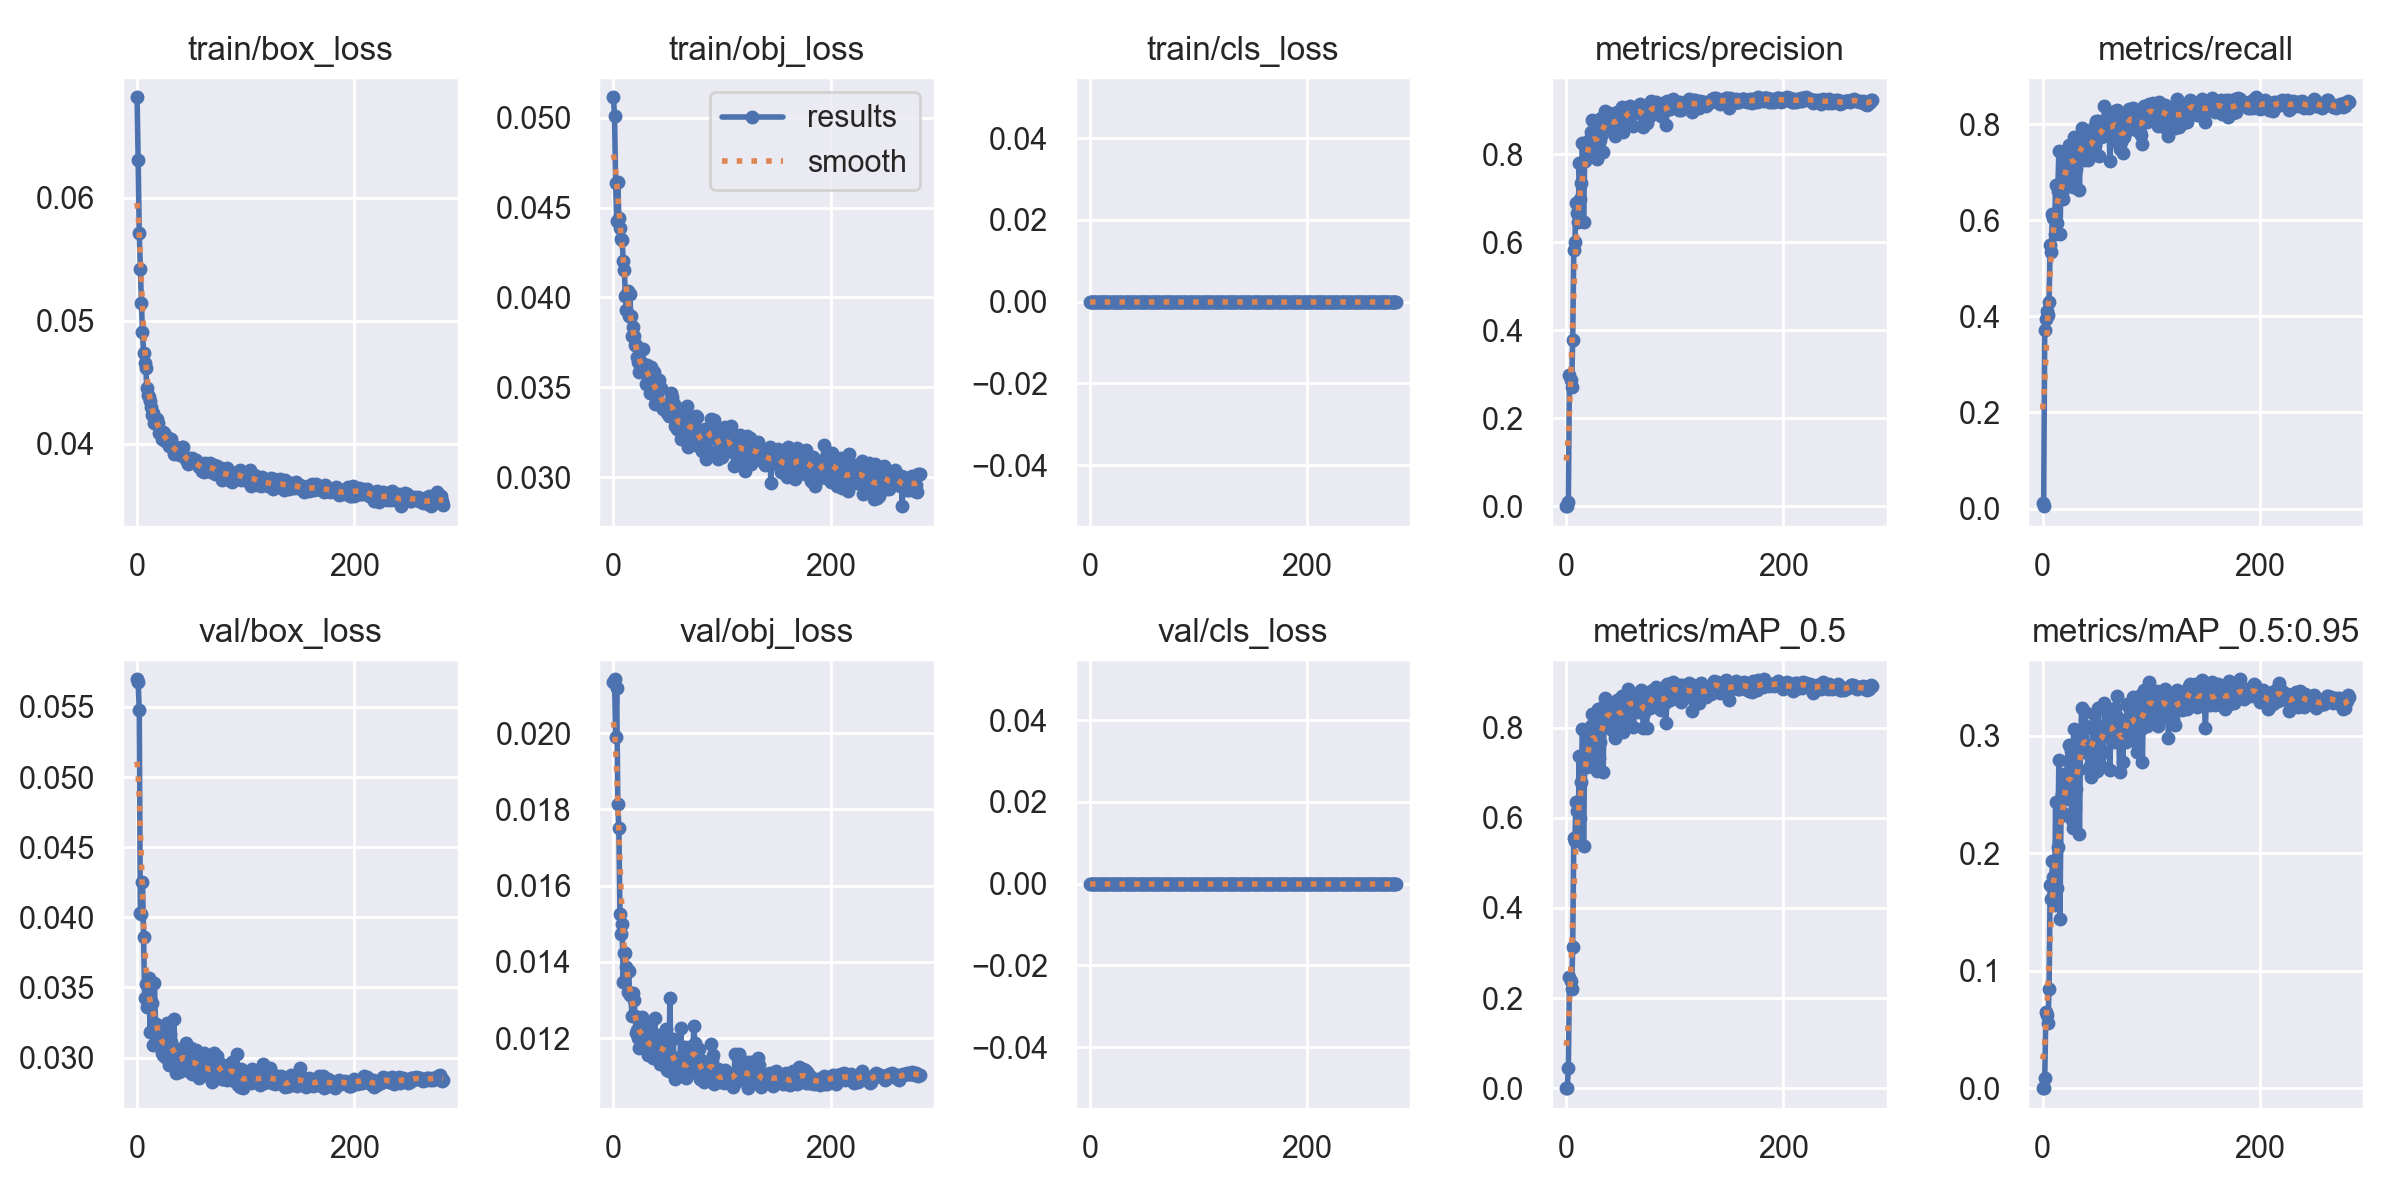

Source data for this figure (header and first rows):
epoch, train/box_loss, train/obj_loss, train/cls_loss, metrics/precision, metrics/recall, metrics/mAP_0.5, metrics/mAP_0.5:0.95, val/box_loss, val/obj_loss, val/cls_loss, x/lr0, x/lr1, x/lr2
0, 0.06817, 0.05115, 0, 0.0003074, 0.012, 0.0001558, 2.8972e-05, 0.05697, 0.02134, 0, 0.07046, 0.003283, 0.003283
1, 0.06308, 0.0501, 0, 0.0001259, 0.004915, 6.3647e-05, 1.3446e-05, 0.05676, 0.02141, 0, 0.04045, 0.006611, 0.006611
2, 0.05712, 0.04637, 0, 0.009526, 0.3718, 0.04592, 0.00858, 0.05479, 0.01991, 0, 0.01044, 0.009934, 0.009934
3, 0.0542, 0.04425, 0, 0.2969, 0.394, 0.2471, 0.06456, 0.04031, 0.02118, 0, 0.009976, 0.009976, 0.009976
4, 0.05146, 0.0464, 0, 0.2877, 0.4107, 0.2383, 0.06245, 0.04023, 0.01815, 0, 0.009976, 0.009976, 0.009976
5, 0.04908, 0.04444, 0, 0.2707, 0.4037, 0.2196, 0.0558, 0.04255, 0.0175, 0, 0.009968, 0.009968, 0.009968
6, 0.04741, 0.04387, 0, 0.3783, 0.4301, 0.3137, 0.08465, 0.03862, 0.01524, 0, 0.00996, 0.00996, 0.00996
7, 0.0466, 0.04326, 0, 0.5815, 0.5494, 0.5552, 0.1733, 0.03426, 0.01472, 0, 0.009952, 0.009952, 0.009952
8, 0.04618, 0.04318, 0, 0.6001, 0.5338, 0.5485, 0.1613, 0.03528, 0.01499, 0, 0.009944, 0.009944, 0.009944
9, 0.04456, 0.04206, 0, 0.6892, 0.6126, 0.6363, 0.1938, 0.03361, 0.01347, 0, 0.009936, 0.009936, 0.009936
10, 0.04393, 0.04155, 0, 0.6671, 0.6045, 0.6153, 0.1799, 0.03448, 0.01424, 0, 0.009928, 0.009928, 0.009928
11, 0.04379, 0.04006, 0, 0.6446, 0.5722, 0.5597, 0.1556, 0.03568, 0.01422, 0, 0.00992, 0.00992, 0.00992
12, 0.04344, 0.03932, 0, 0.779, 0.6741, 0.7384, 0.2433, 0.03179, 0.01386, 0, 0.009912, 0.009912, 0.009912
13, 0.04299, 0.04033, 0, 0.6982, 0.5953, 0.6003, 0.1709, 0.03531, 0.0132, 0, 0.009904, 0.009904, 0.009904
14, 0.04232, 0.03897, 0, 0.7343, 0.6605, 0.6804, 0.2054, 0.03391, 0.01375, 0, 0.009896, 0.009896, 0.009896
15, 0.04248, 0.04018, 0, 0.8249, 0.7441, 0.7968, 0.2792, 0.03089, 0.01314, 0, 0.009888, 0.009888, 0.009888
16, 0.04173, 0.03895, 0, 0.6454, 0.5711, 0.5371, 0.144, 0.03532, 0.01317, 0, 0.00988, 0.00988, 0.00988
17, 0.04192, 0.03784, 0, 0.7833, 0.6737, 0.7196, 0.2318, 0.03238, 0.01259, 0, 0.009872, 0.009872, 0.009872
18, 0.04204, 0.03837, 0, 0.8089, 0.6562, 0.7351, 0.2502, 0.03121, 0.01318, 0, 0.009864, 0.009864, 0.009864
19, 0.0417, 0.03786, 0, 0.8019, 0.6442, 0.7134, 0.2346, 0.03217, 0.01299, 0, 0.009856, 0.009856, 0.009856
20, 0.04089, 0.03735, 0, 0.8298, 0.7315, 0.7866, 0.2675, 0.03104, 0.01257, 0, 0.009848, 0.009848, 0.009848
21, 0.04096, 0.03734, 0, 0.8143, 0.7035, 0.7575, 0.2495, 0.03166, 0.01214, 0, 0.00984, 0.00984, 0.00984
22, 0.04097, 0.03667, 0, 0.82, 0.6916, 0.7501, 0.2461, 0.03202, 0.01222, 0, 0.009832, 0.009832, 0.009832
23, 0.04042, 0.0364, 0, 0.85, 0.7349, 0.8038, 0.2784, 0.03031, 0.01201, 0, 0.009824, 0.009824, 0.009824
24, 0.04098, 0.03584, 0, 0.8781, 0.7565, 0.8308, 0.2922, 0.03022, 0.01174, 0, 0.009816, 0.009816, 0.009816
25, 0.04088, 0.03591, 0, 0.823, 0.7184, 0.7782, 0.2634, 0.03117, 0.01205, 0, 0.009808, 0.009808, 0.009808
26, 0.04021, 0.03637, 0, 0.8492, 0.7563, 0.8123, 0.2871, 0.03008, 0.01255, 0, 0.0098, 0.0098, 0.0098
27, 0.04061, 0.03714, 0, 0.811, 0.6924, 0.7309, 0.2282, 0.03192, 0.01226, 0, 0.009792, 0.009792, 0.009792
28, 0.04025, 0.03583, 0, 0.788, 0.6696, 0.7032, 0.2212, 0.03249, 0.01224, 0, 0.009784, 0.009784, 0.009784
29, 0.03983, 0.03624, 0, 0.8763, 0.7725, 0.8413, 0.3057, 0.02947, 0.01175, 0, 0.009776, 0.009776, 0.009776
30, 0.03992, 0.03517, 0, 0.8124, 0.7044, 0.7339, 0.2395, 0.0317, 0.01171, 0, 0.009768, 0.009768, 0.009768
31, 0.04036, 0.03625, 0, 0.8318, 0.7078, 0.7677, 0.2545, 0.03112, 0.01218, 0, 0.00976, 0.00976, 0.00976
32, 0.04, 0.03572, 0, 0.8822, 0.7721, 0.8437, 0.2988, 0.02952, 0.01157, 0, 0.009752, 0.009752, 0.009752
33, 0.03984, 0.03597, 0, 0.8458, 0.7505, 0.7999, 0.2712, 0.03072, 0.01165, 0, 0.009744, 0.009744, 0.009744
34, 0.03917, 0.03467, 0, 0.8048, 0.6621, 0.702, 0.2163, 0.03274, 0.01241, 0, 0.009736, 0.009736, 0.009736
35, 0.03948, 0.03613, 0, 0.8799, 0.764, 0.8344, 0.2945, 0.02981, 0.01165, 0, 0.009728, 0.009728, 0.009728
36, 0.03934, 0.035, 0, 0.897, 0.7915, 0.8654, 0.3234, 0.02891, 0.01147, 0, 0.00972, 0.00972, 0.00972
37, 0.03966, 0.03585, 0, 0.8905, 0.7704, 0.8461, 0.3049, 0.02942, 0.01157, 0, 0.009712, 0.009712, 0.009712
38, 0.03915, 0.03409, 0, 0.8581, 0.726, 0.8109, 0.2861, 0.03015, 0.01253, 0, 0.009704, 0.009704, 0.009704
39, 0.03932, 0.03447, 0, 0.8924, 0.7803, 0.8577, 0.32, 0.02898, 0.01166, 0, 0.009696, 0.009696, 0.009696
40, 0.0391, 0.03482, 0, 0.8861, 0.7732, 0.8489, 0.3085, 0.02939, 0.01156, 0, 0.009688, 0.009688, 0.009688
41, 0.03974, 0.03523, 0, 0.8809, 0.7629, 0.8259, 0.2872, 0.0302, 0.0117, 0, 0.00968, 0.00968, 0.00968
42, 0.03971, 0.03542, 0, 0.8597, 0.7255, 0.795, 0.2722, 0.03065, 0.01208, 0, 0.009672, 0.009672, 0.009672
43, 0.03891, 0.03406, 0, 0.8827, 0.7755, 0.8321, 0.2864, 0.03005, 0.01133, 0, 0.009664, 0.009664, 0.009664
44, 0.03883, 0.03496, 0, 0.862, 0.7349, 0.802, 0.2748, 0.0303, 0.01194, 0, 0.009656, 0.009656, 0.009656
45, 0.03884, 0.03388, 0, 0.8414, 0.7347, 0.7778, 0.265, 0.03102, 0.01164, 0, 0.009648, 0.009648, 0.009648
46, 0.03861, 0.03376, 0, 0.8826, 0.7563, 0.8413, 0.3072, 0.02923, 0.01194, 0, 0.00964, 0.00964, 0.00964
47, 0.03831, 0.03399, 0, 0.8963, 0.7932, 0.8608, 0.3185, 0.02903, 0.01142, 0, 0.009632, 0.009632, 0.009632
48, 0.03886, 0.03398, 0, 0.8719, 0.7573, 0.8301, 0.3074, 0.02945, 0.01223, 0, 0.009624, 0.009624, 0.009624
49, 0.03841, 0.03356, 0, 0.8908, 0.8065, 0.8543, 0.309, 0.02931, 0.01116, 0, 0.009616, 0.009616, 0.009616
50, 0.03861, 0.03359, 0, 0.8621, 0.771, 0.8076, 0.2701, 0.0307, 0.01135, 0, 0.009608, 0.009608, 0.009608
51, 0.03887, 0.03339, 0, 0.9073, 0.806, 0.8708, 0.324, 0.02883, 0.01113, 0, 0.0096, 0.0096, 0.0096
52, 0.03859, 0.03411, 0, 0.8497, 0.7336, 0.7908, 0.2813, 0.02987, 0.01306, 0, 0.009592, 0.009592, 0.009592
53, 0.03849, 0.03469, 0, 0.8929, 0.7945, 0.852, 0.3058, 0.02939, 0.01131, 0, 0.009584, 0.009584, 0.009584
54, 0.03871, 0.03446, 0, 0.8762, 0.7737, 0.8137, 0.2747, 0.03055, 0.01129, 0, 0.009576, 0.009576, 0.009576
55, 0.03832, 0.03411, 0, 0.8864, 0.7758, 0.8371, 0.2989, 0.02934, 0.01196, 0, 0.009568, 0.009568, 0.009568
56, 0.03839, 0.03407, 0, 0.8762, 0.7762, 0.8243, 0.2862, 0.03006, 0.01134, 0, 0.00956, 0.00956, 0.00956
57, 0.03812, 0.03283, 0, 0.9066, 0.8388, 0.8853, 0.3277, 0.02856, 0.01092, 0, 0.009552, 0.009552, 0.009552
58, 0.03808, 0.03308, 0, 0.8919, 0.7946, 0.8517, 0.3029, 0.0292, 0.01148, 0, 0.009544, 0.009544, 0.009544
59, 0.03812, 0.03266, 0, 0.9097, 0.8132, 0.875, 0.3217, 0.02889, 0.01104, 0, 0.009536, 0.009536, 0.009536
... 223 more rows
